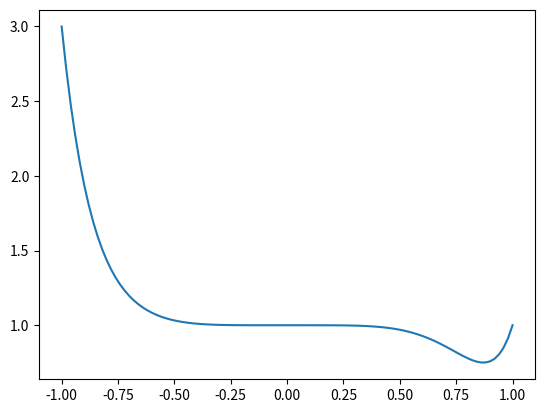

This chart was generated by the following Python code:
"""
We want to make a class that represents such a polynomial, and can take any number of coefficients in.
The constructor of such a class could for example take in a list of the coefficients: [a0, a1, ..., aN].
However, this list will always have to be of length $N$, and say we want to specify the polynomial
 $x^{1000} + 1$, it is highly inefficient to pass in such a long list, as most coefficients are actually 0.

A better approach is to use a dictionary, where we use the index as the key and the coefficient as the value.
Doing this, we can then specify only the non-zero coefficients, and simply skip those that are 0. 
So defining $x^{1000} + 1$ would simply be: Polynomial({0: 1, 1000: 1}).
"""
import operator
import numpy as np
import matplotlib.pyplot as plt

class AddableDict(dict):
    def __add__(self, other):
        d1 = self; d2 = other
        for key2 in d2:
            if key2 in d1:
                d1[key2] = d1[key2] + d2[key2]
                if d1[key2] == 0:
                    del d1[key2]
            else:
                d1.update({key2: d2[key2]})
        return(d1)

class MultiplyDict(dict):
      def __mul__(self,other):
          d1 = self; d2 = other
          d = {}
          for key1 in d1:
              for key2 in d2: 
                  d.update({key1+key2:d1[key1]*d2[key2]})
          return d                  

class Polynomial: 
    def __init__(self,coeffs):
        self.coeffs = coeffs

    def __str__(self):
        coeffs = self.coeffs
        coeffs = sorted(coeffs.items(), key = operator.itemgetter(0), reverse = True)
        for key in coeffs:
            if key[0] > 1:
                print('({})x**{}+'.format(key[1],key[0]), end ="",flush =True)
            elif key[0] == 1:
                print('({})x+'.format(key[1]))
            elif key[0] == 0: 
                print('{}'.format(key[1]))   
        return('')            
    
    def __call__(self,x):
        coeffs = self.coeffs
        s = np.zeros(len(x))
        for key in coeffs:
            s = s + (coeffs[key]*x**key)
        return s   

    def __add__(self,other):
        coeffs1 = self.coeffs
        coeffs2 = other.coeffs
        return(AddableDict(coeffs1) + AddableDict(coeffs2))   

    def derivative(self):
        coeffs = self.coeffs
        coeffs_new = {}
        for key in coeffs:
            if key == 0:
                continue
            else:
                coeffs_new.update({key-1 : coeffs[key]*key})  
        return coeffs_new

    def __mul__(self,other):
        coeffs1 = self.coeffs
        coeffs2 = other.coeffs
        return(MultiplyDict(coeffs1)*MultiplyDict(coeffs2))


# a) 
coeffs = {0: 1, 5:-1, 10:1}
f = Polynomial(coeffs)
print(f)

x = np.linspace(-1, 1, 101)
plt.plot(x, f(x))
plt.show()        

# b)
i = Polynomial({0:1, 5:-7, 10:1})
j = Polynomial({5:7, 10:1, 15:-3})
print(i+j) 

# c)         
a = AddableDict({0: 2, 1: 3, 2: 4})
b = AddableDict({0: -1, 1:3, 2: 3, 3: 2})
print(a + b)

# d) 
c = Polynomial({2:2, 6:3, 10:1})
print(c.derivative())

# e) 
o = Polynomial({2:4,1:1})
u = Polynomial({3:3,0:1})
print(o*u)

"""
C:\\Users\\<user>\\OneDrive\\Skrivebord\\IN1910\\week2>python e2.py
(1)x**10+(-1)x**5+1

{0: 1, 10: 2, 15: -3}
{0: 1, 1: 6, 2: 7, 3: 2}
{1: 4, 5: 18, 9: 10}
{5: 12, 2: 4, 4: 3, 1: 1}
"""